5-way image classification set "dataset" from GitHub (martinsaxa/jute-disease-dataset); label vocabulary: dieback, fresh, holed, mosaic, stem soft rot.

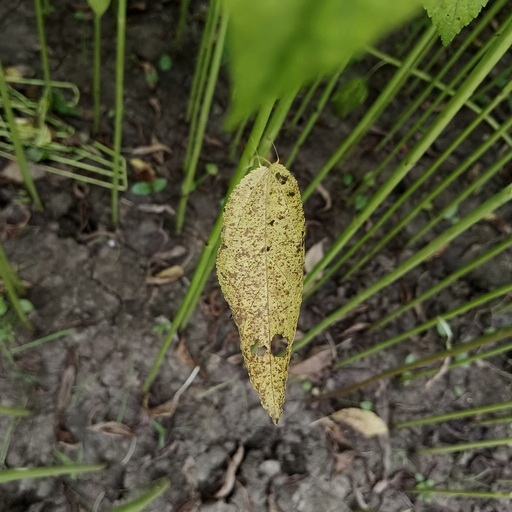
Label: mosaic

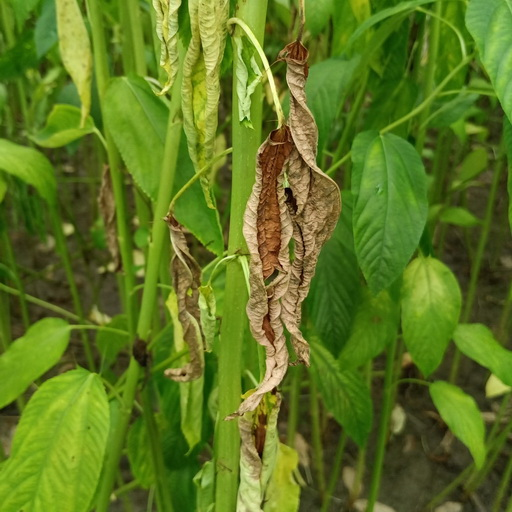
Label: dieback

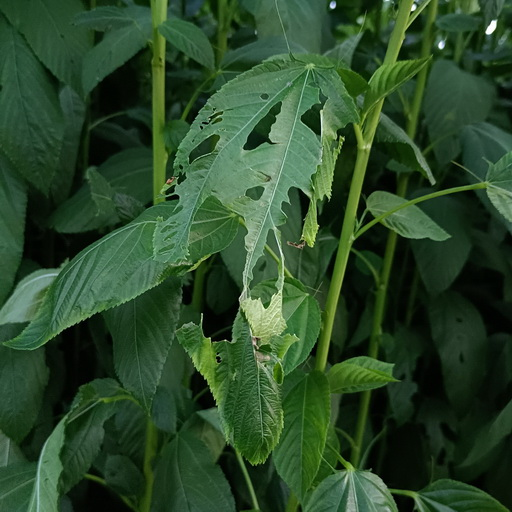
Label: holed

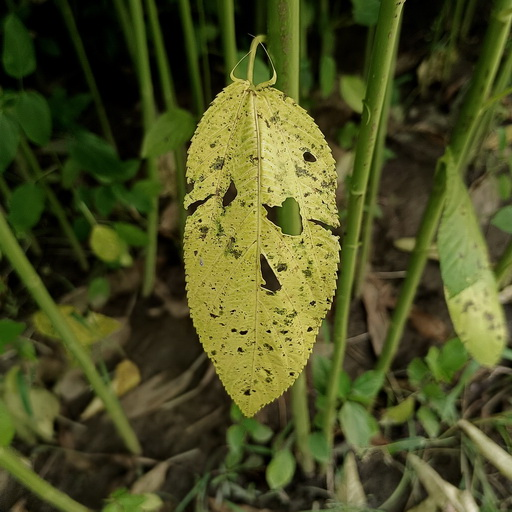
Label: mosaic

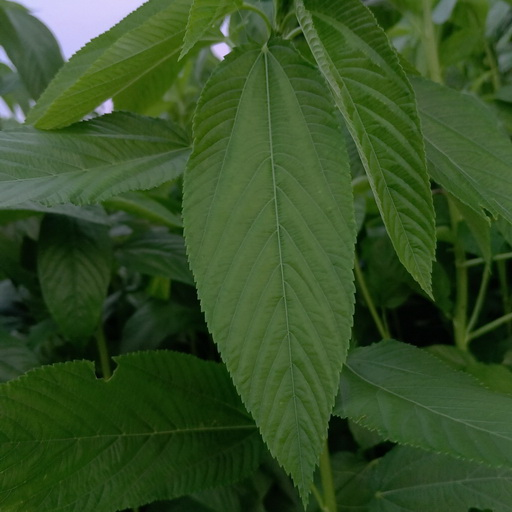
Label: fresh

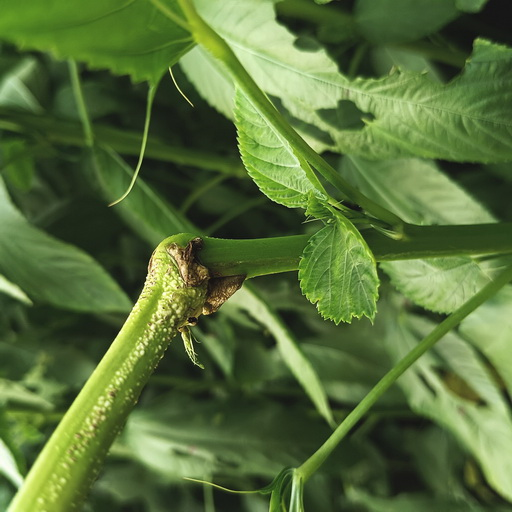
Label: stem soft rot
